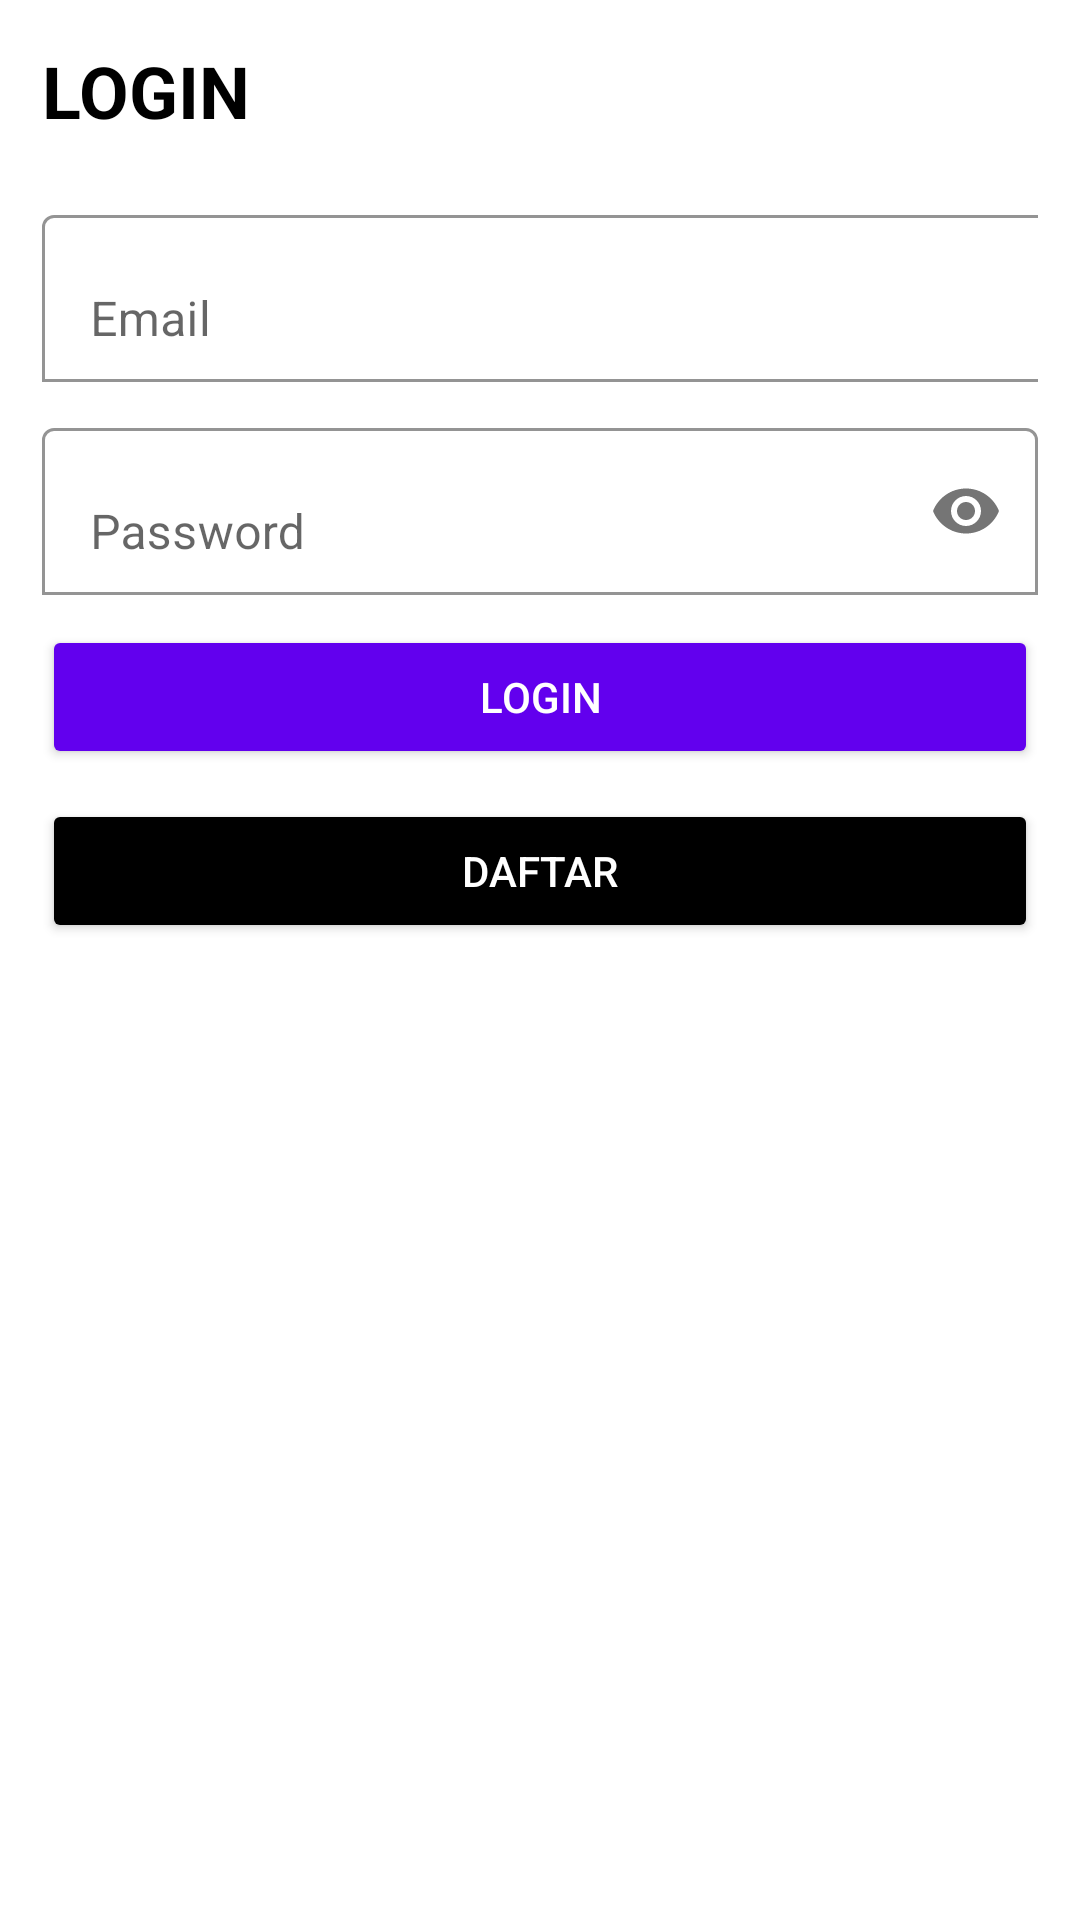

The Android layout XML behind this screen, and the referenced resources:
<!-- AndroidManifest.xml: application theme Theme.OurNovelApp -->
<!-- res/layout/activity_login.xml -->
<?xml version="1.0" encoding="utf-8"?>
<ScrollView xmlns:android="http://schemas.android.com/apk/res/android"
    xmlns:app="http://schemas.android.com/apk/res-auto"
    xmlns:tools="http://schemas.android.com/tools"
    android:layout_width="match_parent"
    android:layout_height="match_parent"
    tools:context=".LoginActivity">
    <LinearLayout
        android:layout_width="match_parent"
        android:layout_height="wrap_content"
        android:orientation="vertical"
        android:padding="14dp">

        <TextView
            android:layout_width="wrap_content"
            android:layout_height="wrap_content"
            android:text="LOGIN"
            android:textAlignment="center"
            android:textColor="@color/black"
            android:textSize="24sp"
            android:textStyle="bold" />
        <com.google.android.material.textfield.TextInputLayout
            android:layout_width="wrap_content"
            android:layout_height="wrap_content"
            app:boxBackgroundColor="@color/white"
            android:layout_marginTop="20dp"
            app:boxBackgroundMode="outline">

            <EditText
                android:id="@+id/email"
                android:layout_width="381dp"
                android:layout_height="wrap_content"
                android:hint="Email"
                android:inputType="textEmailAddress" />


        </com.google.android.material.textfield.TextInputLayout>
        <com.google.android.material.textfield.TextInputLayout
            android:layout_width="match_parent"
            android:layout_height="wrap_content"
            android:layout_marginTop="10dp"
            app:boxBackgroundColor="@color/white"
            app:boxBackgroundMode="outline"
            app:passwordToggleEnabled="true">
            <EditText
                android:id="@+id/password"
                android:layout_width="match_parent"
                android:layout_height="wrap_content"
                android:hint="Password"
                android:inputType="textPassword"/>
        </com.google.android.material.textfield.TextInputLayout>
        <Button
            android:id="@+id/btn_login"
            android:layout_width="match_parent"
            android:layout_height="wrap_content"
            android:layout_marginTop="10dp"
            android:backgroundTint="@color/purple_500"
            android:textColor="@color/white"
            android:text="Login"/>
        <Button
            android:id="@+id/btn_register"
            android:layout_width="match_parent"
            android:layout_height="wrap_content"
            android:layout_marginTop="10dp"
            android:backgroundTint="@color/black"
            android:textColor="@color/white"
            android:text="Daftar"/>
    </LinearLayout>

</ScrollView>
<!-- resources referenced by this layout -->
<resources>
  <style name="Theme.OurNovelApp" parent="Theme.MaterialComponents.DayNight.DarkActionBar">
          
          <item name="colorPrimary">@color/purple_500</item>
          <item name="colorPrimaryVariant">@color/purple_700</item>
          <item name="colorOnPrimary">@color/white</item>
          
          <item name="colorSecondary">@color/teal_200</item>
          <item name="colorSecondaryVariant">@color/teal_700</item>
          <item name="colorOnSecondary">@color/black</item>
          
          <item name="android:statusBarColor" tools:targetApi="l">?attr/colorPrimaryVariant</item>
          
      </style>
  <!-- not gathered from this repository: default colours our renderer supplied (Android Studio template values) -->
  <color name="purple_500">#FF6200EE</color>
  <color name="purple_700">#FF3700B3</color>
  <color name="teal_200">#FF03DAC5</color>
  <color name="teal_700">#FF018786</color>
  <color name="black">#FF000000</color>
  <color name="white">#FFFFFFFF</color>
</resources>
